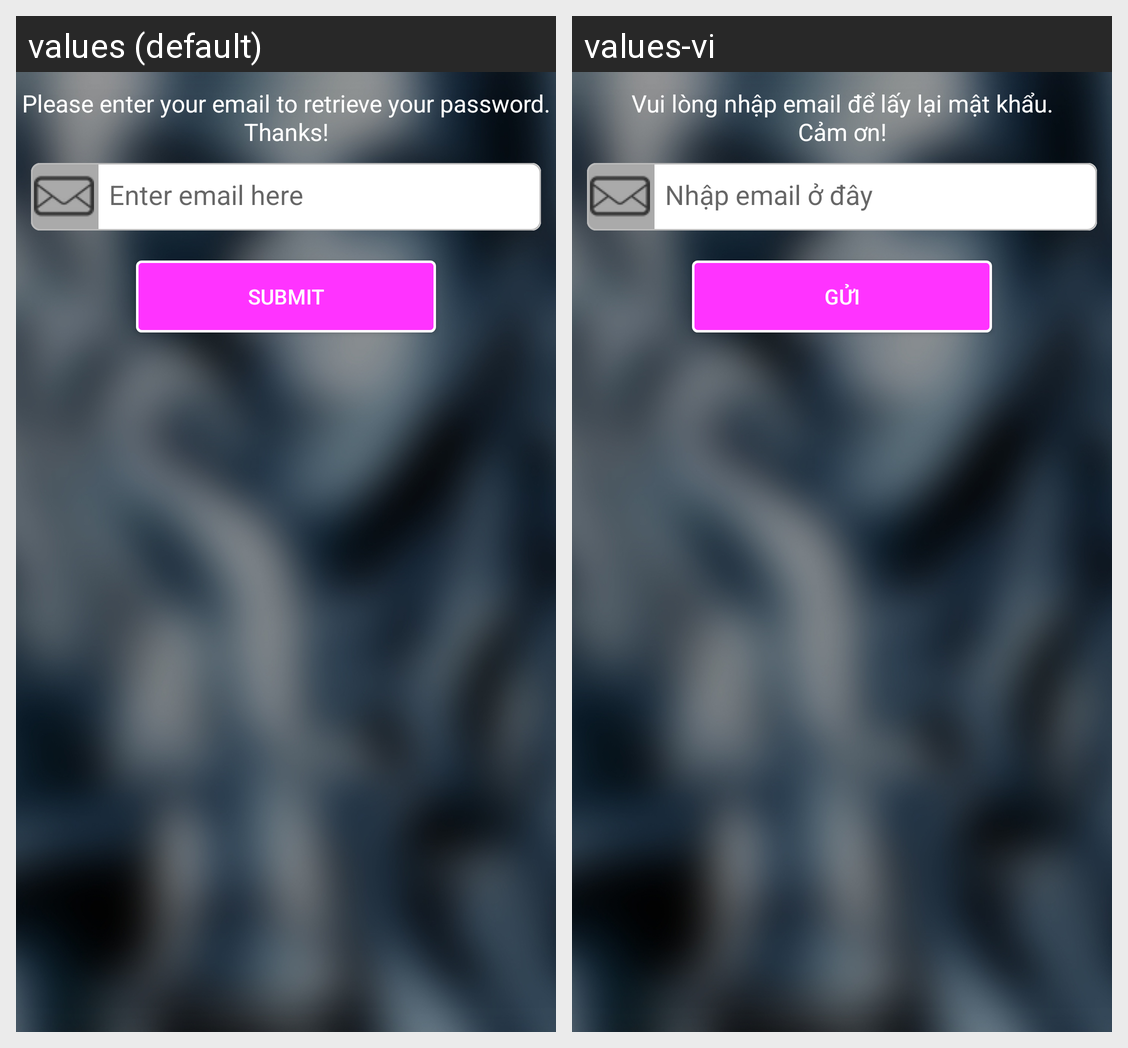

For this localized Android screen grid, give each drawn string resource with its value in every locale shown.
Android screen res/layout/forgot_pass_layout.xml rendered under 2 locales, left to right: values (default), values-vi. Device: Nexus 5 (rendered at 1080×1920; each locale shown at half size, 540×960, under a caption strip naming it); theme MyMaterialTheme.
Strings drawn on this screen, with the default value and each locale's value (text and hints the layout hard-codes, and strings that could not be matched under every locale, appear in the picture but are not listed):

text_email_get_pass
  values: Please enter your email to retrieve your password.
      Thanks!
  values-vi: Vui lòng nhập email để lấy lại mật khẩu.
      Cảm ơn!

enter_email
  values: Enter email here
  values-vi: Nhập email ở đây

get_pass
  values: Submit
  values-vi: Gửi
